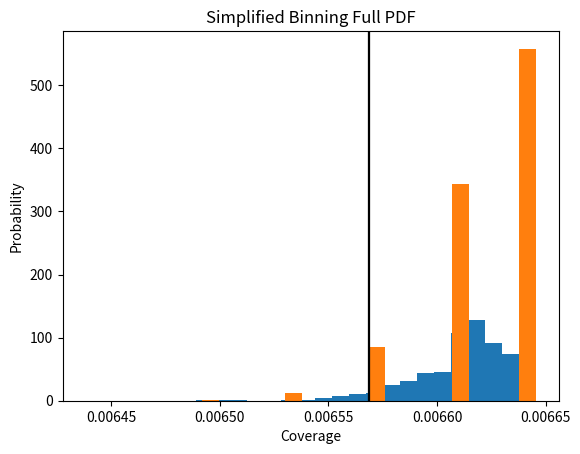

This figure's Python source:
# Author: Daniel Hakim
# July 28 2021
#  We estimate confidence intervals for expected
#  genome coverage given
#       -genome length,
#       -read length,
#       -and number of reads
#  Estimates are created by random trial,
#  simplified random trial, and
#  closed form algebraic solution

import random
from scipy.stats import binom
from math import ceil, sqrt
import copy


if __name__ == "__main__":
    # Modify to plot coverage for different scenarios
    GENOME_LENGTH = 3878815
    READ_LENGTH = 149
    NUM_READS = 173
    # Modify number of trials done in empirical simulations
    NUM_TRIALS = 1000


def compute_probability_coverage_greater_than(coverage, genome_length, mean_read_length, num_reads):
    mean_read_length = ceil(mean_read_length)

    # Builds the pdf with the dynamic programming algorithm
    # then tells the fraction of the pdf to the right of the specified coverage
    full_pdf = dyn_prog_algebra(genome_length, mean_read_length, num_reads)
    num_buckets = ceil(genome_length / mean_read_length)

    # Because of the bucketing assumption,
    # the fact mean read length might not be an integer
    # because mean read length might not evenly divide genome length
    # and just due to floating point errors,
    # we can hit a situation where coverage is
    # sitting in a bucket that takes up
    # 99.99% of the pdf, and accidentally miss it.
    # This is why it would be really nice to have a
    # closed form formula for the pdf
    # We just add a small fudge factor to coverage
    # threshold that we report p value for to account for it.
    coverage = coverage + 0.00001

    p_left = 0
    for k in range(num_buckets+1):
        if k / num_buckets <= coverage:
            p_left += full_pdf[k]
        else:
            if genome_length == 5452778:
                print(full_pdf)
                print(num_buckets)
                print(k / num_buckets)
                print(coverage)
                print((k-1) / num_buckets)
            break
    return p_left


def random_trial(num_trials, genome_length, read_length, num_reads):
    # In this trial, we assume reads start at a uniformly
    # random position in the genome
    # and mimic the exact actions of the zebra filter.
    trial_results = []

    for trial in range(num_trials):
        coverset = set()
        for read in range(num_reads):
            start_index = random.randint(0, genome_length-read_length)
            for i in range(start_index, start_index+read_length):
                coverset.add(i)
        coverage = len(coverset)/genome_length
        trial_results.append(coverage)

    return trial_results


def simplified_trial(num_trials, genome_length, read_length, num_reads):
    # In this trial, we simplify the zebra filter by assuming coverage
    # is calculated against buckets, each bucket of the genome is
    # the same size as read length, and reads are uniformly distributed across
    # buckets.
    # While not exactly the same as random trial above,
    # this will give a close approximation for
    # the zebra filter's coverage outputs,
    # and is easily solved algebraically.
    num_buckets = ceil(genome_length / read_length)
    trial_results = []

    for trial in range(num_trials):
        coverset = set()
        for read in range(num_reads):
            bucket = random.randint(0, num_buckets - 1)
            coverset.add(bucket)
        coverage = len(coverset)/num_buckets
        trial_results.append(coverage)

    return trial_results


# This exactly computes the pdf for the simplified
# trial with dynamic programming
def dyn_prog_algebra(genome_length, read_length, num_reads):
    num_buckets = ceil(genome_length / read_length)
    # p_arr[i] represents the probability that i unique buckets are picked
    # by the reads so far.
    p_arr = [1]
    for r in range(num_buckets):
        p_arr.append(0)

    # Our scratch buffer swaps back and forth between two arrays
    p_arr_swap = copy.copy(p_arr)

    for r in range(num_reads):
        for i in range(len(p_arr)):
            # Each read must either go into a new bucket or a used bucket
            if i > 0:
                p_new = p_arr[i-1] * ((num_buckets - (i-1)) / num_buckets)
            else:
                p_new = 0
            p_old = p_arr[i] * (i / num_buckets)
            p_arr_swap[i] = p_old + p_new

        p_temp = p_arr
        p_arr = p_arr_swap
        p_arr_swap = p_temp

    return p_arr


# This makes some false assumptions to create a
# binomial distribution that is very close to the pdf
# but is a little bit too wide.  (Mean coverage is correct)
def simplified_algebra_wrong(genome_length, read_length, num_reads):
    # This wrongly assumes a read can be in multiple buckets
    # This model gets the right mean, but slightly overestimates
    # the bounds on the confidence interval.  Its very easy to calculate.
    num_buckets = ceil(genome_length / read_length)
    # Odds of a read being in a bucket is 1/num_buckets.
    # Odds of a read not being in a bucket is (num_buckets-1)/num_buckets
    # Odds of a bucket not being covered by any of n reads is:
    #   ((num_buckets-1)/num_buckets)**n

    # Expected coverage is the fraction of buckets
    # that are covered by at least 1 read
    # coverage = 1 - ((num_buckets-1)/num_buckets)**n
    coverage = 1 - ((num_buckets-1)/num_buckets)**num_reads

    # We (falsely) assume all buckets have the same
    # independent chance of being covered,
    # we can calculate the confidence interval for coverage
    # using binomial distribution where num_buckets
    # is the number of trials and coverage is the
    # weighting of the coin
    n, p = num_buckets, coverage
    mean, var, skew, kurt = binom.stats(n, p, moments='mvsk')

    # Now we build a confidence interval.  scipy can only do two sided,
    # but we can upgrade this with a one sided one later if we so choose.
    # we just have to do it ourselves.
    min_bound, max_bound = binom.interval(0.90, n, p)
    return mean/num_buckets, min_bound/num_buckets, max_bound/num_buckets


if __name__ == "__main__":
    import numpy as np
    import matplotlib.pyplot as plt

    num_buckets = ceil(GENOME_LENGTH / READ_LENGTH)

    t1 = random_trial(NUM_TRIALS, GENOME_LENGTH, READ_LENGTH, NUM_READS)
    t2 = simplified_trial(NUM_TRIALS, GENOME_LENGTH, READ_LENGTH, NUM_READS)
    full_pdf = dyn_prog_algebra(GENOME_LENGTH, READ_LENGTH, NUM_READS)
    mean_coverage, min_bound_binom, max_bound_binom = \
        simplified_algebra_wrong(GENOME_LENGTH, READ_LENGTH, NUM_READS)

    print("Algebraic predictions")
    print("Mean coverage:")
    print(mean_coverage)
    print("90% confidence interval for coverage (binom approximation)")
    print([min_bound_binom, max_bound_binom])
    print("Full PDF")
    print(full_pdf)

    total_p = 0
    min_bound_95_exact = 0
    for i in range(len(full_pdf)):
        if total_p + full_pdf[i] > 0.05:
            min_bound_95_exact = i/num_buckets
            break
        total_p += full_pdf[i]

    print("Total better be 1: ", sum(full_pdf))

    print("Exact min_bound:" + str(1-total_p))
    print(min_bound_95_exact)

    print("Empirical Means")
    print("Randomized Trial")
    print(np.mean(t1))
    print("Simplified Randomized Trial")
    print(np.mean(t2))

    in_confidence_t1 = [x for x in t1 if min_bound_binom <= x <= max_bound_binom]
    in_confidence_t2 = [x for x in t2 if min_bound_binom <= x <= max_bound_binom]

    in_confidence_t1_exact = [x for x in t1 if min_bound_95_exact <= x]
    in_confidence_t2_exact = [x for x in t2 if min_bound_95_exact <= x]

    print("Empirical %Trials in Confidence Interval:")
    print("Randomized Trial")
    print(len(in_confidence_t1) / len(t1))
    print(len(in_confidence_t1_exact) / len(t1))
    print("Simplified Randomized Trial")
    print(len(in_confidence_t2) / len(t2))
    print(len(in_confidence_t1_exact) / len(t1))


    plt.hist(t1, bins=20)
    plt.title("Randomized Trial")
    plt.xlabel("Coverage")
    plt.ylabel("Trials")
    plt.axvline(min_bound_95_exact, label="p=.05", color="black", linestyle="-")
    plt.show()
    plt.hist(t2, bins=20)
    plt.title("Randomized Trial- Simplified Binning")
    plt.xlabel("Coverage")
    plt.ylabel("Trials")
    plt.axvline(min_bound_95_exact, label="p=.05", color="black", linestyle="-")
    plt.show()

    left = 0
    right = 0
    for i in range(len(full_pdf)):
        if full_pdf[i] > 0.0001:
            left = i
            break
    for i in reversed(range(len(full_pdf))):
        if full_pdf[i] > 0.0001:
            right = i
            break

    x = range(left, right)
    print([b/num_buckets for b in x])
    plt.bar([b/num_buckets for b in x], full_pdf[left:right], width=0.8/num_buckets, color='red')
    plt.title("Simplified Binning Full PDF")
    plt.xlabel("Coverage")
    plt.ylabel("Probability")
    plt.axvline(min_bound_95_exact, label="p=.05", color="black", linestyle="-")
    plt.show()
